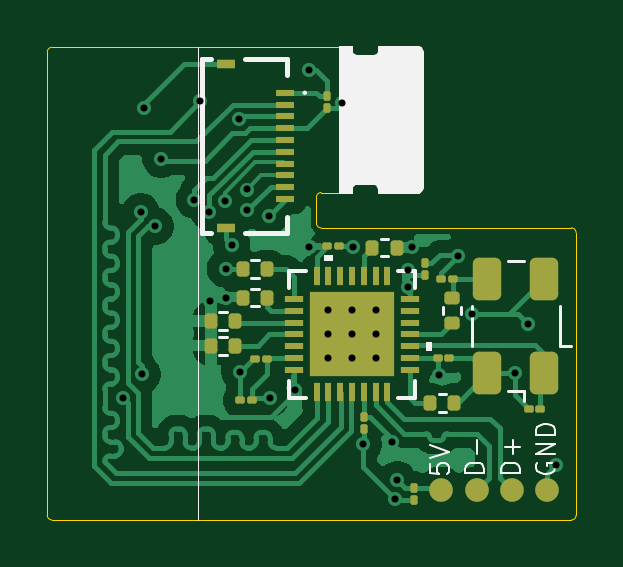
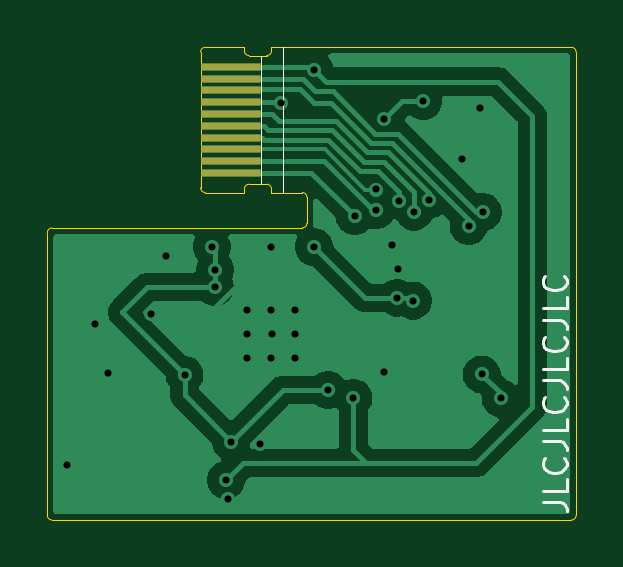
Circuit board: 9 layer files. Board 22.4 x 20.0 mm.
- bottom_copper: usb-hub-CuBottom.gbr (28135 bytes)
- top_copper: usb-hub-CuTop.gbr (54483 bytes)
- outline: usb-hub-EdgeCuts.gbr (2293 bytes)
- bottom_mask: usb-hub-MaskBottom.gbr (951 bytes)
- top_mask: usb-hub-MaskTop.gbr (4558 bytes)
- drill: usb-hub-NPTH.drl (265 bytes)
- drill: usb-hub-PTH.drl (1063 bytes)
- bottom_silk: usb-hub-SilkBottom.gbr (5526 bytes)
- top_silk: usb-hub-SilkTop.gbr (12620 bytes)

=== bottom_copper: usb-hub-CuBottom.gbr (28135 bytes, source omitted) ===
=== top_copper: usb-hub-CuTop.gbr (54483 bytes, source omitted) ===
=== outline: usb-hub-EdgeCuts.gbr ===
%TF.GenerationSoftware,KiCad,Pcbnew,9.0.4*%
%TF.CreationDate,2025-09-14T17:04:40-04:00*%
%TF.ProjectId,usb-hub,7573622d-6875-4622-9e6b-696361645f70,rev?*%
%TF.SameCoordinates,Original*%
%TF.FileFunction,Profile,NP*%
%FSLAX46Y46*%
G04 Gerber Fmt 4.6, Leading zero omitted, Abs format (unit mm)*
G04 Created by KiCad (PCBNEW 9.0.4) date 2025-09-14 17:04:40*
%MOMM*%
%LPD*%
G01*
G04 APERTURE LIST*
%TA.AperFunction,Profile*%
%ADD10C,0.050000*%
%TD*%
G04 APERTURE END LIST*
D10*
X133625000Y-32199944D02*
X133625000Y-51810000D01*
X155810000Y-39645000D02*
G75*
G02*
X156010000Y-39845000I0J-200000D01*
G01*
X146020000Y-38147500D02*
X145220000Y-38147500D01*
X155810000Y-39645000D02*
X145220000Y-39645000D01*
X133825000Y-52010000D02*
G75*
G02*
X133625000Y-51810000I0J200000D01*
G01*
X145020000Y-38347500D02*
G75*
G02*
X145220000Y-38147500I200000J0D01*
G01*
X156010000Y-51810000D02*
G75*
G02*
X155810000Y-52010000I-200000J0D01*
G01*
X156010000Y-51810000D02*
X156010000Y-39845000D01*
X133825000Y-52010000D02*
X155810000Y-52010000D01*
X146020000Y-31996534D02*
X133824944Y-31999944D01*
X145020000Y-38347500D02*
X145020000Y-39445000D01*
X145220000Y-39645000D02*
G75*
G02*
X145020000Y-39445000I0J200000D01*
G01*
X133625000Y-32199944D02*
G75*
G02*
X133824944Y-32000000I199900J44D01*
G01*
%TO.C,J1*%
X149320000Y-31997500D02*
X147670000Y-31997500D01*
X147670000Y-31997500D02*
X147670000Y-32147500D01*
X146520000Y-31997500D02*
X146020000Y-31997500D01*
X146520000Y-32147500D02*
X146520000Y-31997500D01*
X147470000Y-32347500D02*
X146720000Y-32347500D01*
X147470000Y-37797500D02*
X146720000Y-37797500D01*
X149520000Y-37947500D02*
X149520000Y-32197500D01*
X146520000Y-37997500D02*
X146520000Y-38147500D01*
X149320000Y-38147500D02*
X147670000Y-38147500D01*
X147670000Y-38147500D02*
X147670000Y-37997500D01*
X146520000Y-38147500D02*
X146020000Y-38147500D01*
X149320000Y-31997500D02*
G75*
G02*
X149520000Y-32197500I-1J-200001D01*
G01*
X147670000Y-32147500D02*
G75*
G02*
X147470000Y-32347500I-200001J1D01*
G01*
X146720000Y-32347500D02*
G75*
G02*
X146520000Y-32147500I1J200001D01*
G01*
X147470000Y-37797500D02*
G75*
G02*
X147670000Y-37997500I0J-200000D01*
G01*
X149520000Y-37947500D02*
G75*
G02*
X149320000Y-38147500I-200000J0D01*
G01*
X146520000Y-37997500D02*
G75*
G02*
X146720000Y-37797500I200000J0D01*
G01*
%TD*%
M02*

=== bottom_mask: usb-hub-MaskBottom.gbr ===
%TF.GenerationSoftware,KiCad,Pcbnew,9.0.4*%
%TF.CreationDate,2025-09-14T17:04:40-04:00*%
%TF.ProjectId,usb-hub,7573622d-6875-4622-9e6b-696361645f70,rev?*%
%TF.SameCoordinates,Original*%
%TF.FileFunction,Soldermask,Bot*%
%TF.FilePolarity,Negative*%
%FSLAX46Y46*%
G04 Gerber Fmt 4.6, Leading zero omitted, Abs format (unit mm)*
G04 Created by KiCad (PCBNEW 9.0.4) date 2025-09-14 17:04:40*
%MOMM*%
%LPD*%
G01*
G04 APERTURE LIST*
G04 Aperture macros list*
%AMFreePoly0*
4,1,5,0.150000,-1.250000,-0.150000,-1.250000,-0.150000,1.250000,0.150000,1.250000,0.150000,-1.250000,0.150000,-1.250000,$1*%
G04 Aperture macros list end*
%ADD10FreePoly0,270.000000*%
G04 APERTURE END LIST*
D10*
%TO.C,J1*%
X148245000Y-32822500D03*
X148245000Y-33322500D03*
X148245000Y-33822500D03*
X148245000Y-34322500D03*
X148245000Y-34822500D03*
X148245000Y-35322500D03*
X148245000Y-35822500D03*
X148245000Y-36322500D03*
X148245000Y-36822500D03*
X148245000Y-37322500D03*
%TD*%
M02*

=== top_mask: usb-hub-MaskTop.gbr ===
%TF.GenerationSoftware,KiCad,Pcbnew,9.0.4*%
%TF.CreationDate,2025-09-14T17:04:40-04:00*%
%TF.ProjectId,usb-hub,7573622d-6875-4622-9e6b-696361645f70,rev?*%
%TF.SameCoordinates,Original*%
%TF.FileFunction,Soldermask,Top*%
%TF.FilePolarity,Negative*%
%FSLAX46Y46*%
G04 Gerber Fmt 4.6, Leading zero omitted, Abs format (unit mm)*
G04 Created by KiCad (PCBNEW 9.0.4) date 2025-09-14 17:04:40*
%MOMM*%
%LPD*%
G01*
G04 APERTURE LIST*
G04 Aperture macros list*
%AMRoundRect*
0 Rectangle with rounded corners*
0 $1 Rounding radius*
0 $2 $3 $4 $5 $6 $7 $8 $9 X,Y pos of 4 corners*
0 Add a 4 corners polygon primitive as box body*
4,1,4,$2,$3,$4,$5,$6,$7,$8,$9,$2,$3,0*
0 Add four circle primitives for the rounded corners*
1,1,$1+$1,$2,$3*
1,1,$1+$1,$4,$5*
1,1,$1+$1,$6,$7*
1,1,$1+$1,$8,$9*
0 Add four rect primitives between the rounded corners*
20,1,$1+$1,$2,$3,$4,$5,0*
20,1,$1+$1,$4,$5,$6,$7,0*
20,1,$1+$1,$6,$7,$8,$9,0*
20,1,$1+$1,$8,$9,$2,$3,0*%
G04 Aperture macros list end*
%ADD10RoundRect,0.135000X-0.135000X-0.185000X0.135000X-0.185000X0.135000X0.185000X-0.135000X0.185000X0*%
%ADD11RoundRect,0.135000X0.135000X0.185000X-0.135000X0.185000X-0.135000X-0.185000X0.135000X-0.185000X0*%
%ADD12C,1.000000*%
%ADD13RoundRect,0.075000X0.075000X-0.125000X0.075000X0.125000X-0.075000X0.125000X-0.075000X-0.125000X0*%
%ADD14RoundRect,0.075000X-0.125000X-0.075000X0.125000X-0.075000X0.125000X0.075000X-0.125000X0.075000X0*%
%ADD15RoundRect,0.075000X0.125000X0.075000X-0.125000X0.075000X-0.125000X-0.075000X0.125000X-0.075000X0*%
%ADD16R,0.254000X0.812800*%
%ADD17R,0.812800X0.254000*%
%ADD18R,3.606800X3.606800*%
%ADD19R,0.800000X0.300000*%
%ADD20R,0.800000X0.400000*%
%ADD21RoundRect,0.250000X0.350000X-0.650000X0.350000X0.650000X-0.350000X0.650000X-0.350000X-0.650000X0*%
%ADD22RoundRect,0.075000X-0.075000X0.125000X-0.075000X-0.125000X0.075000X-0.125000X0.075000X0.125000X0*%
%ADD23RoundRect,0.135000X0.185000X-0.135000X0.185000X0.135000X-0.185000X0.135000X-0.185000X-0.135000X0*%
G04 APERTURE END LIST*
D10*
%TO.C,R5*%
X140555002Y-43600000D03*
X141575000Y-43600000D03*
%TD*%
D11*
%TO.C,R4*%
X141575000Y-44625000D03*
X140555002Y-44625000D03*
%TD*%
D12*
%TO.C,J3*%
X150300000Y-50750000D03*
X151800000Y-50750000D03*
X153300000Y-50750000D03*
X154800000Y-50750000D03*
%TD*%
D10*
%TO.C,R2*%
X147390001Y-40475000D03*
X148409999Y-40475000D03*
%TD*%
D13*
%TO.C,C4*%
X149625000Y-41650000D03*
X149625000Y-41150000D03*
%TD*%
D14*
%TO.C,C5*%
X142425000Y-45175000D03*
X142925000Y-45175000D03*
%TD*%
D10*
%TO.C,R1*%
X149840001Y-47050000D03*
X150859999Y-47050000D03*
%TD*%
D15*
%TO.C,C1*%
X145975000Y-40425000D03*
X145475000Y-40425000D03*
%TD*%
D13*
%TO.C,C8*%
X145450000Y-34575000D03*
X145450000Y-34075000D03*
%TD*%
D11*
%TO.C,R3*%
X142925000Y-42591667D03*
X141905002Y-42591667D03*
%TD*%
D16*
%TO.C,U1*%
X145025000Y-46601100D03*
X145524999Y-46601100D03*
X146025001Y-46601100D03*
X146525000Y-46601099D03*
X147024999Y-46601100D03*
X147525001Y-46601100D03*
X148025000Y-46601100D03*
D17*
X148976100Y-45650000D03*
X148976100Y-45150001D03*
X148976100Y-44649999D03*
X148976099Y-44150000D03*
X148976100Y-43650001D03*
X148976100Y-43149999D03*
X148976100Y-42650000D03*
D16*
X148025000Y-41698900D03*
X147525001Y-41698900D03*
X147024999Y-41698900D03*
X146525000Y-41698901D03*
X146025001Y-41698900D03*
X145524999Y-41698900D03*
X145025000Y-41698900D03*
D17*
X144073900Y-42650000D03*
X144073900Y-43149999D03*
X144073900Y-43650001D03*
X144073901Y-44150000D03*
X144073900Y-44649999D03*
X144073900Y-45150001D03*
X144073900Y-45650000D03*
D18*
X146525000Y-44150000D03*
%TD*%
D15*
%TO.C,C10*%
X154499999Y-47300000D03*
X153999999Y-47300000D03*
%TD*%
D10*
%TO.C,R6*%
X141905002Y-41400000D03*
X142925000Y-41400000D03*
%TD*%
D19*
%TO.C,J2*%
X143675000Y-33925000D03*
X143675000Y-34425001D03*
X143675000Y-34925000D03*
X143675000Y-35424999D03*
X143675000Y-35925000D03*
X143675000Y-36425000D03*
X143675000Y-36925001D03*
X143675000Y-37425000D03*
X143675000Y-37924999D03*
X143675000Y-38425000D03*
D20*
X141175001Y-32700000D03*
X141175001Y-39650000D03*
%TD*%
D21*
%TO.C,Y1*%
X154652501Y-45802500D03*
X154652501Y-41802500D03*
X152252499Y-41802500D03*
X152252499Y-45802500D03*
%TD*%
D22*
%TO.C,C2*%
X147025000Y-47650000D03*
X147025000Y-48150000D03*
%TD*%
D13*
%TO.C,C9*%
X149150000Y-51149999D03*
X149150000Y-50649999D03*
%TD*%
D14*
%TO.C,C6*%
X141775000Y-46950000D03*
X142275000Y-46950000D03*
%TD*%
D23*
%TO.C,R7*%
X150775000Y-43650000D03*
X150775000Y-42630002D03*
%TD*%
D14*
%TO.C,C11*%
X150300000Y-41800000D03*
X150800000Y-41800000D03*
%TD*%
%TO.C,C3*%
X150150000Y-45150000D03*
X150650000Y-45150000D03*
%TD*%
M02*

=== drill: usb-hub-NPTH.drl ===
M48
; DRILL file {KiCad 9.0.4} date 2025-09-14T17:04:40-0400
; FORMAT={-:-/ absolute / inch / decimal}
; #@! TF.CreationDate,2025-09-14T17:04:40-04:00
; #@! TF.GenerationSoftware,Kicad,Pcbnew,9.0.4
; #@! TF.FileFunction,NonPlated,1,2,NPTH
FMAT,2
INCH
%
G90
G05
M30

=== drill: usb-hub-PTH.drl ===
M48
; DRILL file {KiCad 9.0.4} date 2025-09-14T17:04:40-0400
; FORMAT={-:-/ absolute / inch / decimal}
; #@! TF.CreationDate,2025-09-14T17:04:40-04:00
; #@! TF.GenerationSoftware,Kicad,Pcbnew,9.0.4
; #@! TF.FileFunction,Plated,1,2,PTH
FMAT,2
INCH
; #@! TA.AperFunction,Plated,PTH,ViaDrill
T1C0.0118
%
G90
G05
T1
X5.3868Y-1.8445
X5.4163Y-1.5344
X5.4183Y-1.8051
X5.4213Y-1.3602
X5.44Y-1.5581
X5.4508Y-1.4459
X5.5061Y-1.5142
X5.5158Y-1.3494
X5.5308Y-1.5337
X5.5325Y-1.6821
X5.5567Y-1.5157
X5.5581Y-1.6289
X5.5591Y-1.6772
X5.5679Y-1.5886
X5.5802Y-1.3789
X5.5817Y-1.8002
X5.5942Y-1.4968
X5.5945Y-1.5315
X5.6299Y-1.5413
X5.6319Y-1.8445
X5.6742Y-1.8307
X5.6969Y-1.2982
X5.6978Y-1.5925
X5.7287Y-1.6982
X5.7287Y-1.7382
X5.7287Y-1.7782
X5.752Y-1.3534
X5.7681Y-1.7382
X5.7694Y-1.6982
X5.7694Y-1.7782
X5.7697Y-1.5923
X5.7874Y-1.9213
X5.8087Y-1.6982
X5.8087Y-1.7382
X5.8087Y-1.7782
X5.836Y-1.9172
X5.8406Y-2.0128
X5.8445Y-1.9813
X5.8622Y-1.6309
X5.8622Y-1.6594
X5.8681Y-1.5925
X5.9134Y-1.8061
X5.9449Y-1.6083
X5.9695Y-1.7047
X6.0404Y-1.8022
X6.062Y-1.7215
X6.1093Y-1.9567
M30

=== bottom_silk: usb-hub-SilkBottom.gbr ===
%TF.GenerationSoftware,KiCad,Pcbnew,9.0.4*%
%TF.CreationDate,2025-09-14T17:04:40-04:00*%
%TF.ProjectId,usb-hub,7573622d-6875-4622-9e6b-696361645f70,rev?*%
%TF.SameCoordinates,Original*%
%TF.FileFunction,Legend,Bot*%
%TF.FilePolarity,Positive*%
%FSLAX46Y46*%
G04 Gerber Fmt 4.6, Leading zero omitted, Abs format (unit mm)*
G04 Created by KiCad (PCBNEW 9.0.4) date 2025-09-14 17:04:40*
%MOMM*%
%LPD*%
G01*
G04 APERTURE LIST*
G04 Aperture macros list*
%AMFreePoly0*
4,1,5,0.150000,-1.250000,-0.150000,-1.250000,-0.150000,1.250000,0.150000,1.250000,0.150000,-1.250000,0.150000,-1.250000,$1*%
G04 Aperture macros list end*
%ADD10C,0.125000*%
%ADD11C,0.050000*%
%ADD12FreePoly0,270.000000*%
G04 APERTURE END LIST*
D10*
X135028880Y-51244048D02*
X134314595Y-51244048D01*
X134314595Y-51244048D02*
X134171738Y-51291667D01*
X134171738Y-51291667D02*
X134076500Y-51386905D01*
X134076500Y-51386905D02*
X134028880Y-51529762D01*
X134028880Y-51529762D02*
X134028880Y-51625000D01*
X134028880Y-50291667D02*
X134028880Y-50767857D01*
X134028880Y-50767857D02*
X135028880Y-50767857D01*
X134124119Y-49386905D02*
X134076500Y-49434524D01*
X134076500Y-49434524D02*
X134028880Y-49577381D01*
X134028880Y-49577381D02*
X134028880Y-49672619D01*
X134028880Y-49672619D02*
X134076500Y-49815476D01*
X134076500Y-49815476D02*
X134171738Y-49910714D01*
X134171738Y-49910714D02*
X134266976Y-49958333D01*
X134266976Y-49958333D02*
X134457452Y-50005952D01*
X134457452Y-50005952D02*
X134600309Y-50005952D01*
X134600309Y-50005952D02*
X134790785Y-49958333D01*
X134790785Y-49958333D02*
X134886023Y-49910714D01*
X134886023Y-49910714D02*
X134981261Y-49815476D01*
X134981261Y-49815476D02*
X135028880Y-49672619D01*
X135028880Y-49672619D02*
X135028880Y-49577381D01*
X135028880Y-49577381D02*
X134981261Y-49434524D01*
X134981261Y-49434524D02*
X134933642Y-49386905D01*
X135028880Y-48672619D02*
X134314595Y-48672619D01*
X134314595Y-48672619D02*
X134171738Y-48720238D01*
X134171738Y-48720238D02*
X134076500Y-48815476D01*
X134076500Y-48815476D02*
X134028880Y-48958333D01*
X134028880Y-48958333D02*
X134028880Y-49053571D01*
X134028880Y-47720238D02*
X134028880Y-48196428D01*
X134028880Y-48196428D02*
X135028880Y-48196428D01*
X134124119Y-46815476D02*
X134076500Y-46863095D01*
X134076500Y-46863095D02*
X134028880Y-47005952D01*
X134028880Y-47005952D02*
X134028880Y-47101190D01*
X134028880Y-47101190D02*
X134076500Y-47244047D01*
X134076500Y-47244047D02*
X134171738Y-47339285D01*
X134171738Y-47339285D02*
X134266976Y-47386904D01*
X134266976Y-47386904D02*
X134457452Y-47434523D01*
X134457452Y-47434523D02*
X134600309Y-47434523D01*
X134600309Y-47434523D02*
X134790785Y-47386904D01*
X134790785Y-47386904D02*
X134886023Y-47339285D01*
X134886023Y-47339285D02*
X134981261Y-47244047D01*
X134981261Y-47244047D02*
X135028880Y-47101190D01*
X135028880Y-47101190D02*
X135028880Y-47005952D01*
X135028880Y-47005952D02*
X134981261Y-46863095D01*
X134981261Y-46863095D02*
X134933642Y-46815476D01*
X135028880Y-46101190D02*
X134314595Y-46101190D01*
X134314595Y-46101190D02*
X134171738Y-46148809D01*
X134171738Y-46148809D02*
X134076500Y-46244047D01*
X134076500Y-46244047D02*
X134028880Y-46386904D01*
X134028880Y-46386904D02*
X134028880Y-46482142D01*
X134028880Y-45148809D02*
X134028880Y-45624999D01*
X134028880Y-45624999D02*
X135028880Y-45624999D01*
X134124119Y-44244047D02*
X134076500Y-44291666D01*
X134076500Y-44291666D02*
X134028880Y-44434523D01*
X134028880Y-44434523D02*
X134028880Y-44529761D01*
X134028880Y-44529761D02*
X134076500Y-44672618D01*
X134076500Y-44672618D02*
X134171738Y-44767856D01*
X134171738Y-44767856D02*
X134266976Y-44815475D01*
X134266976Y-44815475D02*
X134457452Y-44863094D01*
X134457452Y-44863094D02*
X134600309Y-44863094D01*
X134600309Y-44863094D02*
X134790785Y-44815475D01*
X134790785Y-44815475D02*
X134886023Y-44767856D01*
X134886023Y-44767856D02*
X134981261Y-44672618D01*
X134981261Y-44672618D02*
X135028880Y-44529761D01*
X135028880Y-44529761D02*
X135028880Y-44434523D01*
X135028880Y-44434523D02*
X134981261Y-44291666D01*
X134981261Y-44291666D02*
X134933642Y-44244047D01*
X135028880Y-43529761D02*
X134314595Y-43529761D01*
X134314595Y-43529761D02*
X134171738Y-43577380D01*
X134171738Y-43577380D02*
X134076500Y-43672618D01*
X134076500Y-43672618D02*
X134028880Y-43815475D01*
X134028880Y-43815475D02*
X134028880Y-43910713D01*
X134028880Y-42577380D02*
X134028880Y-43053570D01*
X134028880Y-43053570D02*
X135028880Y-43053570D01*
X134124119Y-41672618D02*
X134076500Y-41720237D01*
X134076500Y-41720237D02*
X134028880Y-41863094D01*
X134028880Y-41863094D02*
X134028880Y-41958332D01*
X134028880Y-41958332D02*
X134076500Y-42101189D01*
X134076500Y-42101189D02*
X134171738Y-42196427D01*
X134171738Y-42196427D02*
X134266976Y-42244046D01*
X134266976Y-42244046D02*
X134457452Y-42291665D01*
X134457452Y-42291665D02*
X134600309Y-42291665D01*
X134600309Y-42291665D02*
X134790785Y-42244046D01*
X134790785Y-42244046D02*
X134886023Y-42196427D01*
X134886023Y-42196427D02*
X134981261Y-42101189D01*
X134981261Y-42101189D02*
X135028880Y-41958332D01*
X135028880Y-41958332D02*
X135028880Y-41863094D01*
X135028880Y-41863094D02*
X134981261Y-41720237D01*
X134981261Y-41720237D02*
X134933642Y-41672618D01*
D11*
%TO.C,J1*%
X146020000Y-31997500D02*
X146020000Y-38147500D01*
X146970000Y-32347500D02*
X146970000Y-37797500D01*
%TD*%
%LPC*%
D12*
%TO.C,J1*%
X148245000Y-32822500D03*
X148245000Y-33322500D03*
X148245000Y-33822500D03*
X148245000Y-34322500D03*
X148245000Y-34822500D03*
X148245000Y-35322500D03*
X148245000Y-35822500D03*
X148245000Y-36322500D03*
X148245000Y-36822500D03*
X148245000Y-37322500D03*
%TD*%
%LPD*%
M02*

=== top_silk: usb-hub-SilkTop.gbr (12620 bytes, source omitted) ===
